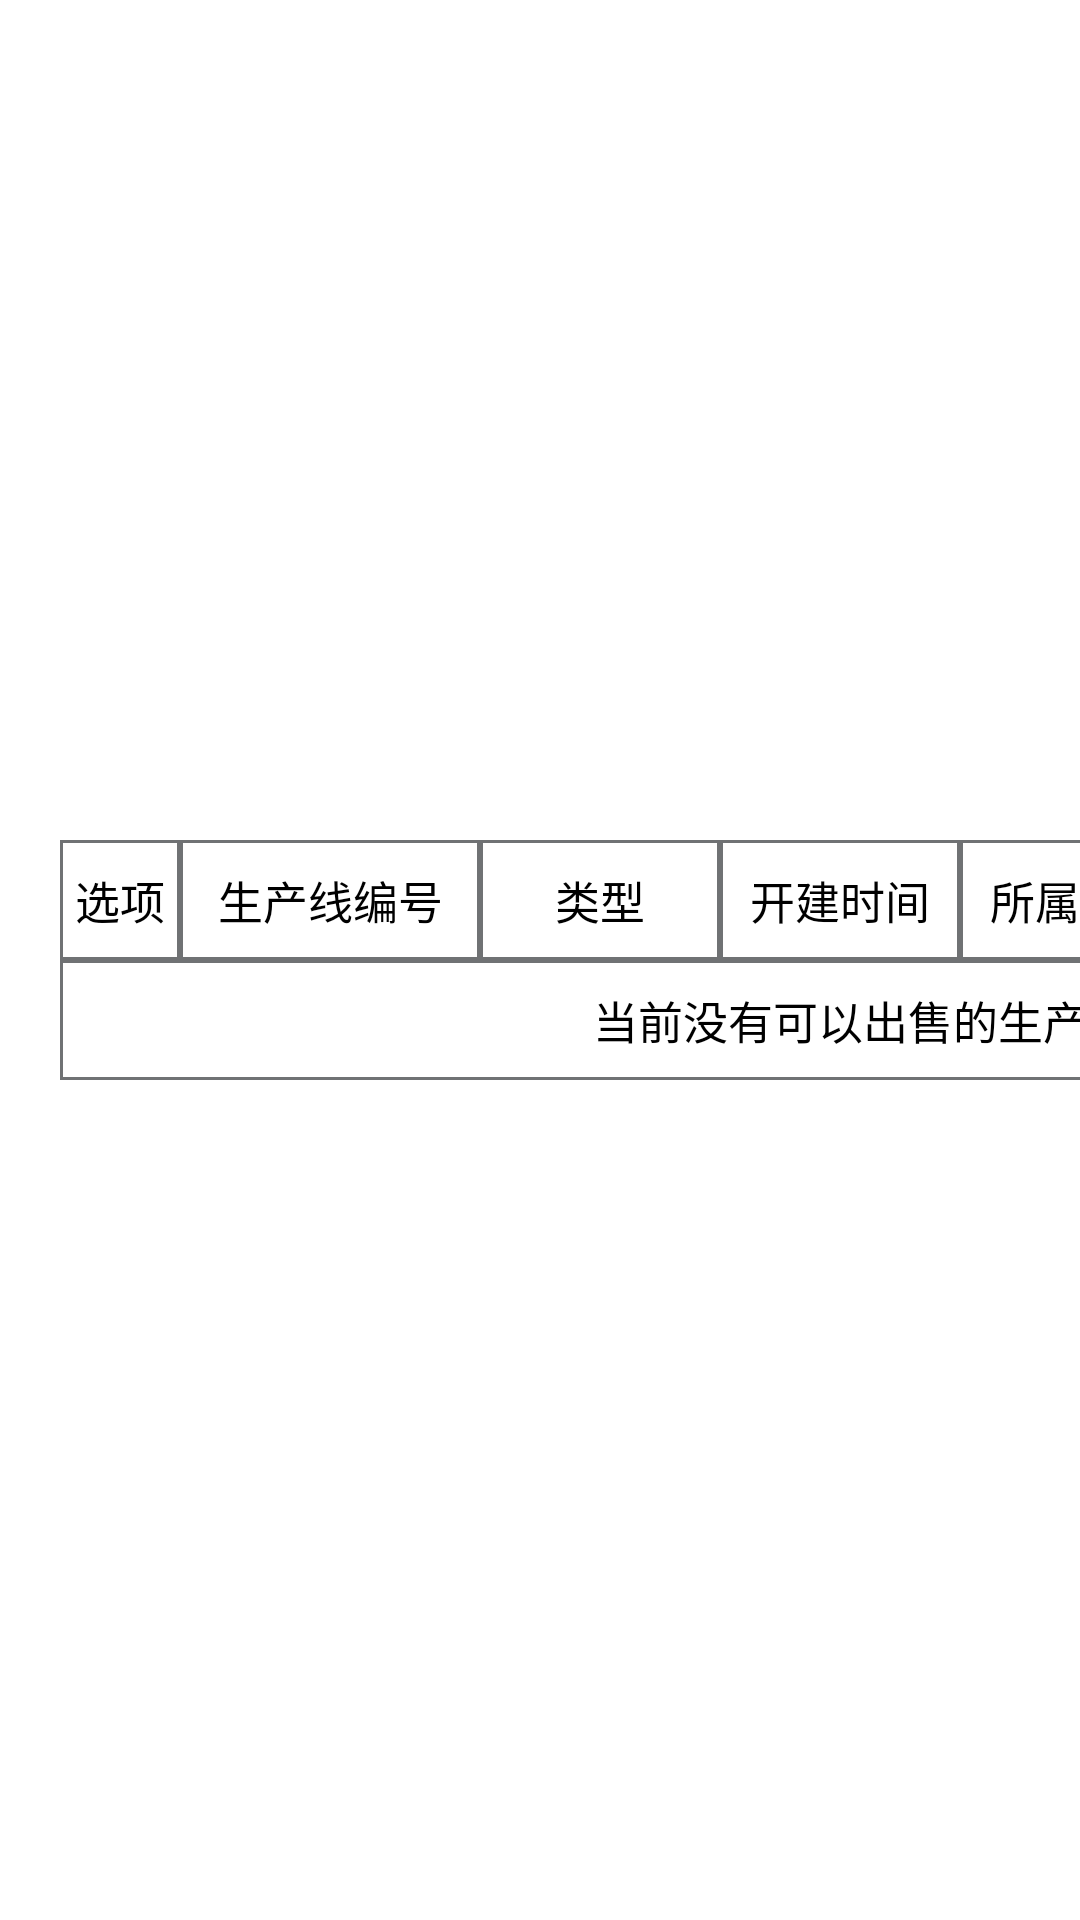

Layout XML and referenced resources for this Android screen:
<!-- AndroidManifest.xml: application theme AppTheme -->
<!-- res/layout/soldline.xml -->
<?xml version="1.0" encoding="utf-8"?>
<LinearLayout xmlns:android="http://schemas.android.com/apk/res/android"
    android:orientation="vertical" android:layout_width="match_parent"
    android:layout_height="match_parent"
    android:background="#ffffff"
    android:gravity="center">

    <ScrollView
        android:layout_width="wrap_content"
        android:layout_height="wrap_content"
        android:scrollbars="vertical"
        android:fadingEdge="vertical">
        <HorizontalScrollView
            android:layout_width="wrap_content"
            android:layout_height="wrap_content">

            <LinearLayout
                android:layout_width="wrap_content"
                android:layout_height="wrap_content"
                android:orientation="horizontal"
                android:id="@+id/page">
                <LinearLayout
                    android:layout_width="wrap_content"
                    android:layout_height="wrap_content"
                    android:orientation="vertical">
                    <TableLayout
                        android:layout_width="wrap_content"
                        android:layout_height="wrap_content"
                        android:layout_marginTop="20dp"
                        android:layout_marginLeft="20dp"
                        android:layout_marginRight="20dp"
                        android:id="@+id/table">
                        <TableRow>
                            <TextView
                                android:layout_width="40dp"
                                android:layout_height="40dp"
                                android:textSize="15dp"
                                android:text="选项"
                                android:textColor="#000000"
                                android:gravity="center"
                                android:background="@drawable/textview_border"></TextView>
                            <TextView
                                android:layout_width="100dp"
                                android:layout_height="40dp"
                                android:textSize="15dp"
                                android:text="生产线编号"
                                android:textColor="#000000"
                                android:gravity="center"
                                android:background="@drawable/textview_border"></TextView>
                            <TextView
                                android:layout_width="80dp"
                                android:layout_height="40dp"
                                android:textSize="15dp"
                                android:text="类型"
                                android:textColor="#000000"
                                android:gravity="center"
                                android:background="@drawable/textview_border"></TextView>
                            <TextView
                                android:layout_width="80dp"
                                android:layout_height="40dp"
                                android:textSize="15dp"
                                android:text="开建时间"
                                android:textColor="#000000"
                                android:gravity="center"
                                android:background="@drawable/textview_border"></TextView>
                            <TextView
                                android:layout_width="80dp"
                                android:layout_height="40dp"
                                android:textSize="15dp"
                                android:text="所属厂房"
                                android:textColor="#000000"
                                android:gravity="center"
                                android:background="@drawable/textview_border"></TextView>
                            <TextView
                                android:layout_width="80dp"
                                android:layout_height="40dp"
                                android:textSize="15dp"
                                android:text="产品"
                                android:textColor="#000000"
                                android:gravity="center"
                                android:background="@drawable/textview_border"></TextView>
                            <TextView
                                android:layout_width="80dp"
                                android:layout_height="40dp"
                                android:textSize="15dp"
                                android:text="净值"
                                android:textColor="#000000"
                                android:gravity="center"
                                android:background="@drawable/textview_border"></TextView>
                        </TableRow>
                    </TableLayout>
                    <TextView
                        android:layout_width="match_parent"
                        android:layout_height="40dp"
                        android:text="当前没有可以出售的生产线!"
                        android:textSize="15dp"
                        android:textColor="#000000"
                        android:gravity="center"
                        android:background="@drawable/textview_border"
                        android:layout_marginLeft="20dp"
                        android:layout_marginRight="20dp"
                        android:id="@+id/nothing"
                        ></TextView>
                    <TextView
                        android:layout_width="wrap_content"
                        android:layout_height="20dp"></TextView>
                </LinearLayout>
            </LinearLayout>
        </HorizontalScrollView>

    </ScrollView>
</LinearLayout>
<!-- resources referenced by this layout -->
<resources>
  <!-- drawable textview_border (drawable) -->
  <?xml version="1.0" encoding="utf-8"?>
  <shape xmlns:android="http://schemas.android.com/apk/res/android" android:shape="rectangle" >
      <stroke android:width="1dip" android:color="#707274"/>
  </shape>
  <style name="AppTheme" parent="Theme.AppCompat.NoActionBar">
      </style>
</resources>
